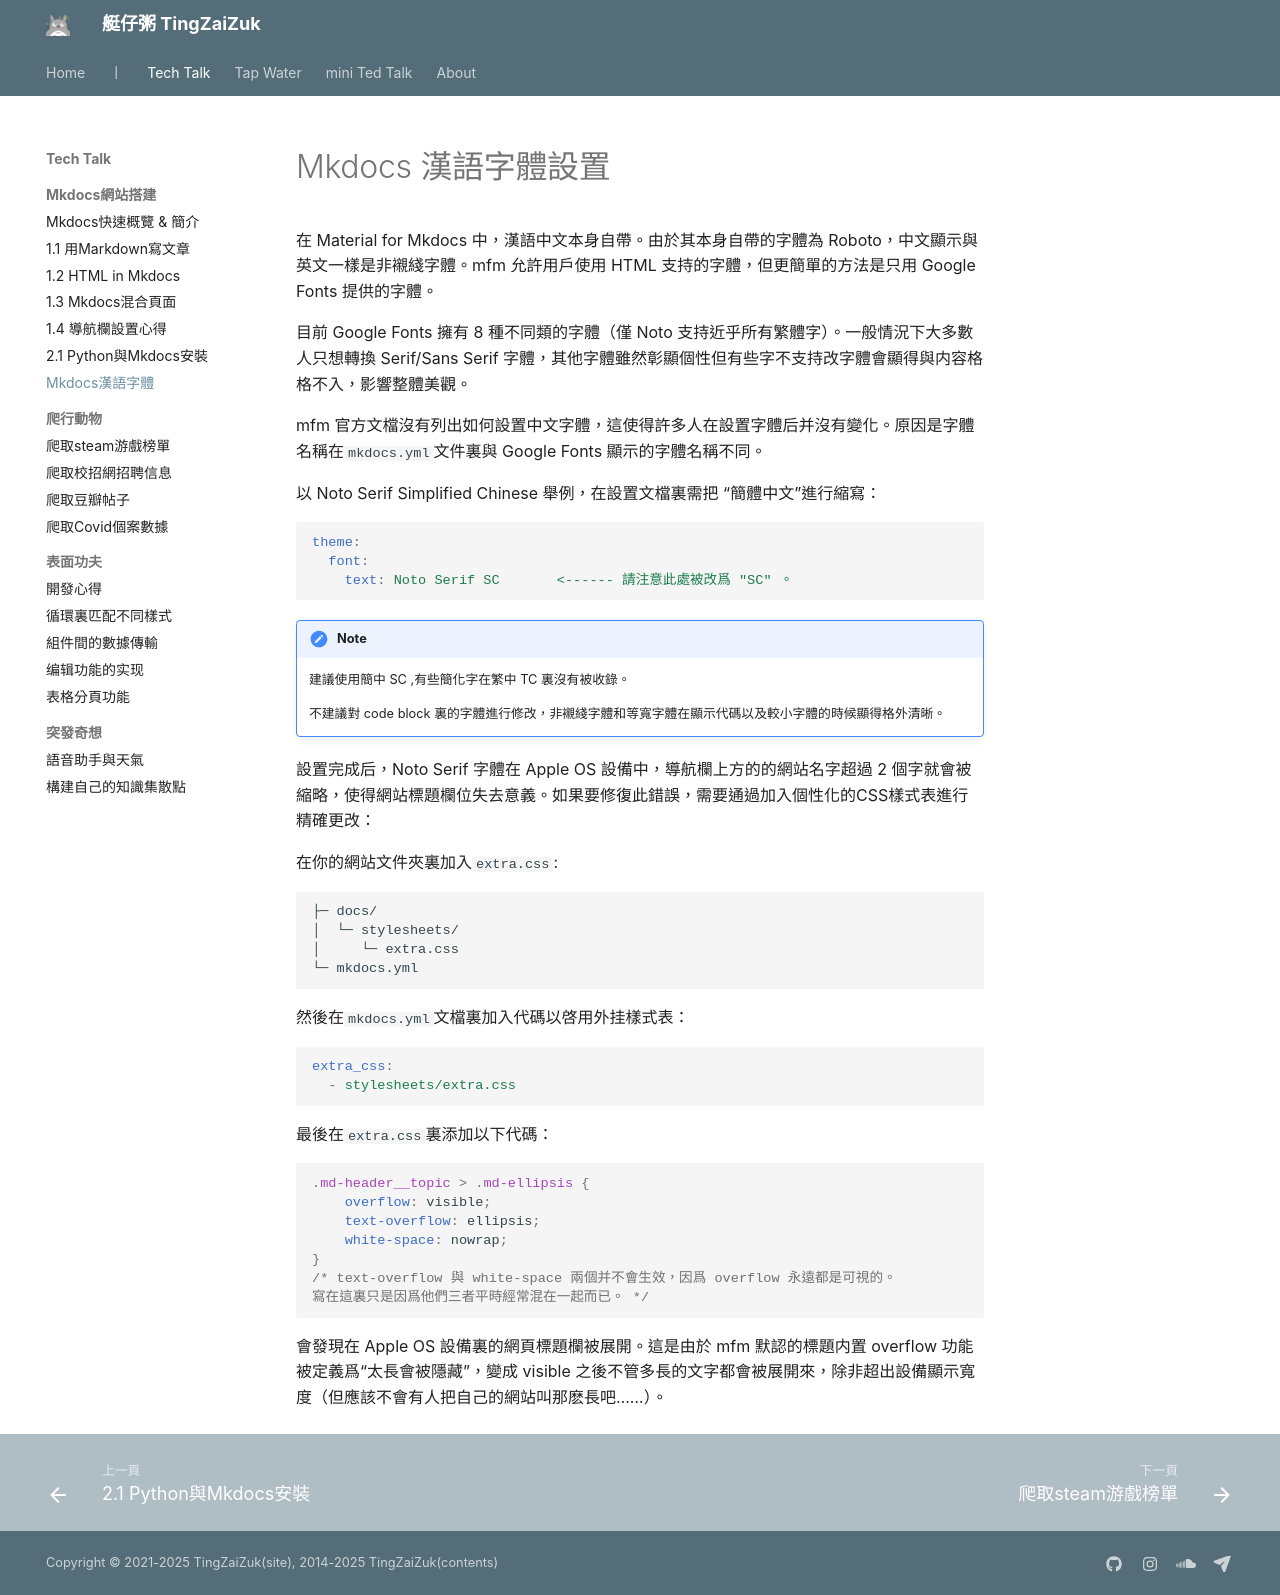

repository: herointene/herointene.github.io · page: tech/chnfonts/index.html · generator: mkdocs

# Mkdocs 漢語字體設置

在 Material for Mkdocs 中，漢語中文本身自帶。由於其本身自帶的字體為 Roboto，中文顯示與英文一樣是非襯綫字體。mfm 允許用戶使用 HTML 支持的字體，但更簡單的方法是只用 Google Fonts 提供的字體。

目前 Google Fonts 擁有 8 種不同類的字體（僅 Noto 支持近乎所有繁體字）。一般情況下大多數人只想轉換 Serif/Sans Serif 字體，其他字體雖然彰顯個性但有些字不支持改字體會顯得與内容格格不入，影響整體美觀。

mfm 官方文檔沒有列出如何設置中文字體，這使得許多人在設置字體后并沒有變化。原因是字體名稱在`mkdocs.yml`文件裏與 Google Fonts 顯示的字體名稱不同。

以 Noto Serif Simplified Chinese 舉例，在設置文檔裏需把 “簡體中文”進行縮寫：

``` yaml
theme:
  font:
    text: Noto Serif SC       <------ 請注意此處被改爲 "SC" 。
```

!!! note
    建議使用簡中 SC ,有些簡化字在繁中 TC 裏沒有被收錄。

    不建議對 code block 裏的字體進行修改，非襯綫字體和等寬字體在顯示代碼以及較小字體的時候顯得格外清晰。

設置完成后，Noto Serif 字體在 Apple OS 設備中，導航欄上方的的網站名字超過 2 個字就會被縮略，使得網站標題欄位失去意義。如果要修復此錯誤，需要通過加入個性化的CSS樣式表進行精確更改：

在你的網站文件夾裏加入`extra.css`:

```
├─ docs/
│  └─ stylesheets/
│     └─ extra.css
└─ mkdocs.yml
```

然後在`mkdocs.yml`文檔裏加入代碼以啓用外挂樣式表：

```yaml
extra_css:
  - stylesheets/extra.css
```

最後在`extra.css`裏添加以下代碼：

``` CSS
.md-header__topic > .md-ellipsis {
    overflow: visible;
    text-overflow: ellipsis; 
    white-space: nowrap; 
}
/* text-overflow 與 white-space 兩個并不會生效，因爲 overflow 永遠都是可視的。
寫在這裏只是因爲他們三者平時經常混在一起而已。 */

```    

會發現在 Apple OS 設備裏的網頁標題欄被展開。這是由於 mfm 默認的標題内置 overflow 功能被定義爲“太長會被隱藏”，變成 visible 之後不管多長的文字都會被展開來，除非超出設備顯示寬度（但應該不會有人把自己的網站叫那麽長吧……）。
